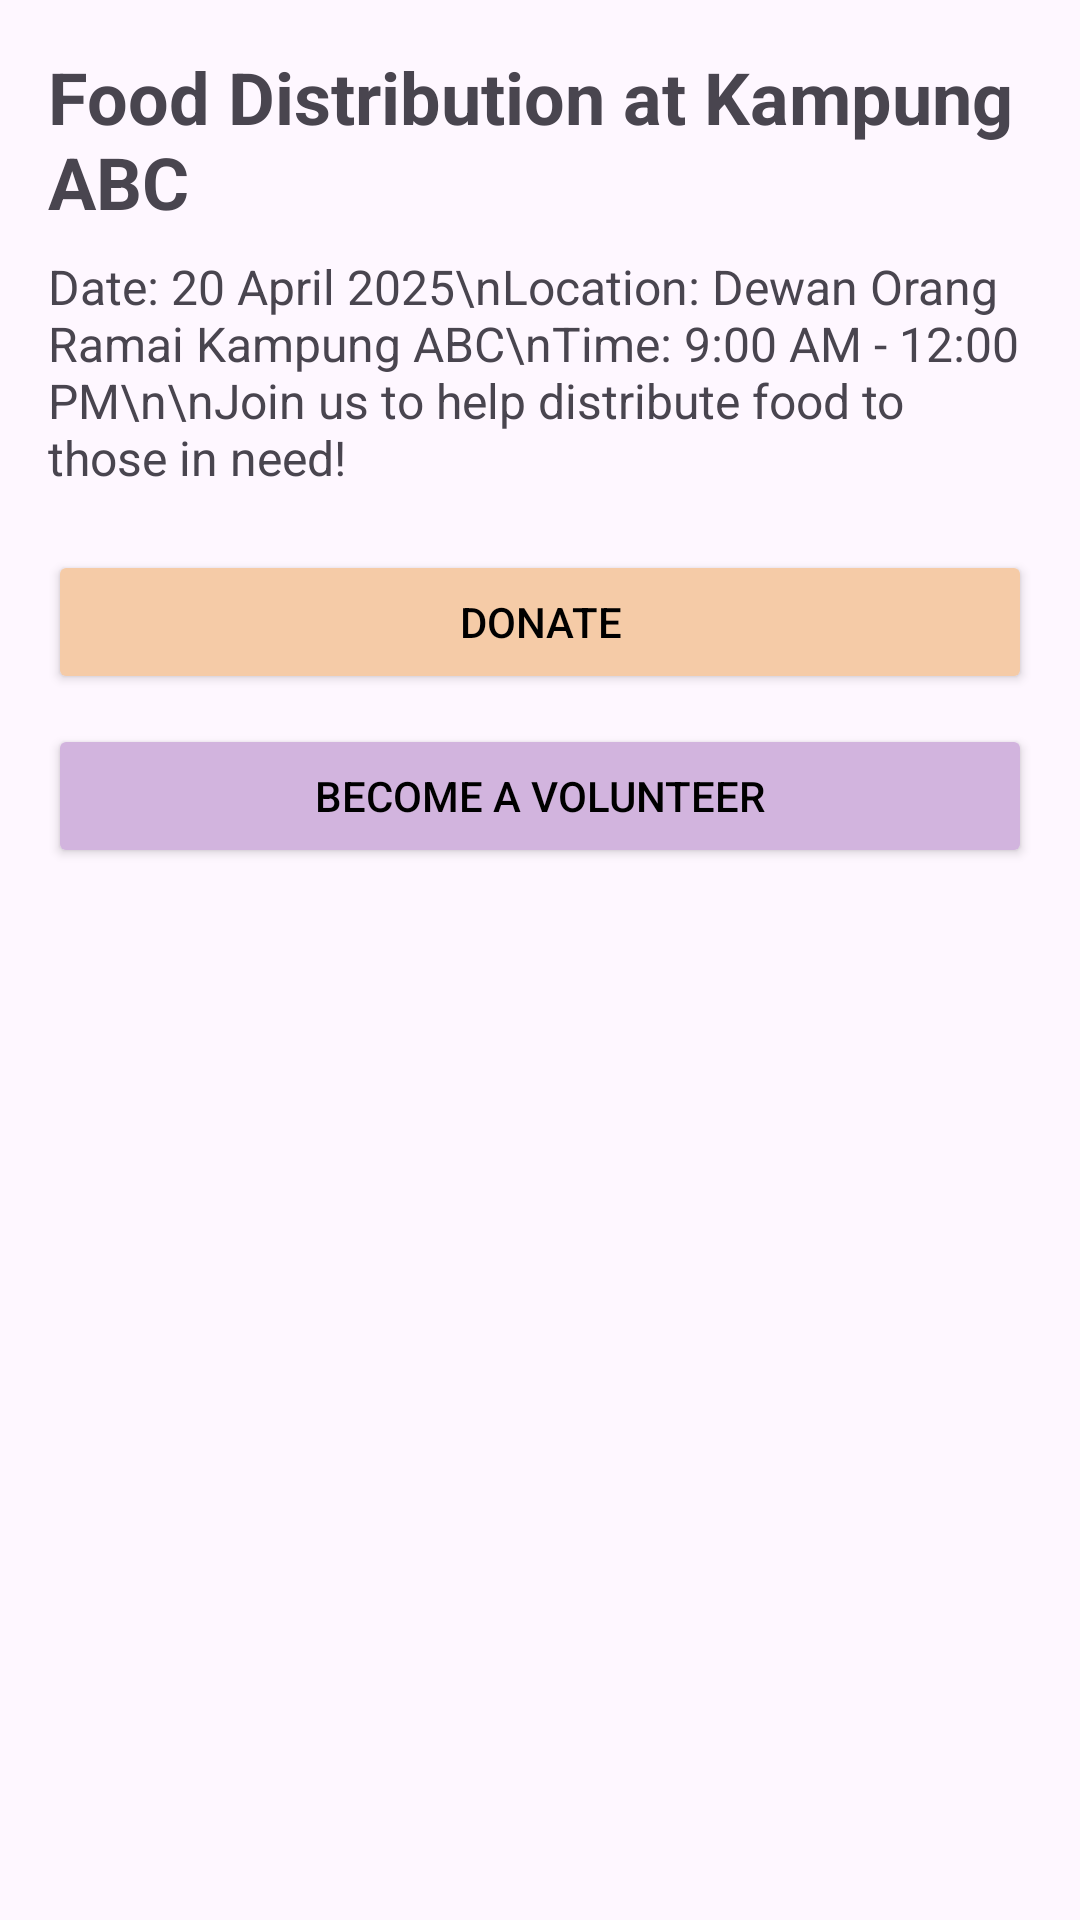

This screen was rendered from an Android layout file. Write that file and the resources it references.
<!-- AndroidManifest.xml: application theme Theme.KitaHack -->
<!-- res/layout/activity_event.xml -->
<?xml version="1.0" encoding="utf-8"?>
<ScrollView xmlns:android="http://schemas.android.com/apk/res/android"
    android:id="@+id/main"
    android:layout_width="match_parent"
    android:layout_height="match_parent"
    android:padding="16dp">

    <LinearLayout
        android:orientation="vertical"
        android:layout_width="match_parent"
        android:layout_height="wrap_content">

        <TextView
            android:id="@+id/tvEventTitle"
            android:layout_width="match_parent"
            android:layout_height="wrap_content"
            android:text="Food Distribution at Kampung ABC"
            android:textSize="24sp"
            android:textStyle="bold"
            android:paddingBottom="8dp"/>

        <TextView
            android:id="@+id/tvEventDetails"
            android:layout_width="match_parent"
            android:layout_height="wrap_content"
            android:text="Date: 20 April 2025\nLocation: Dewan Orang Ramai Kampung ABC\nTime: 9:00 AM - 12:00 PM\n\nJoin us to help distribute food to those in need!"
            android:textSize="16sp"
            android:paddingBottom="20dp"/>

        <Button
            android:id="@+id/btnDonateEvent"
            android:layout_width="match_parent"
            android:layout_height="wrap_content"
            android:text="Donate"
            android:backgroundTint="#F5CBA7"
            android:textColor="#000"
            android:layout_marginBottom="10dp"/>

        <Button
            android:id="@+id/btnVolunteerEvent"
            android:layout_width="match_parent"
            android:layout_height="wrap_content"
            android:text="Become a Volunteer"
            android:backgroundTint="#D2B4DE"
            android:textColor="#000"/>
    </LinearLayout>
</ScrollView>
<!-- resources referenced by this layout -->
<resources>
  <style name="Theme.KitaHack" parent="Base.Theme.KitaHack" />
  <style name="Base.Theme.KitaHack" parent="Theme.Material3.DayNight.NoActionBar">
          
          
      </style>
</resources>
